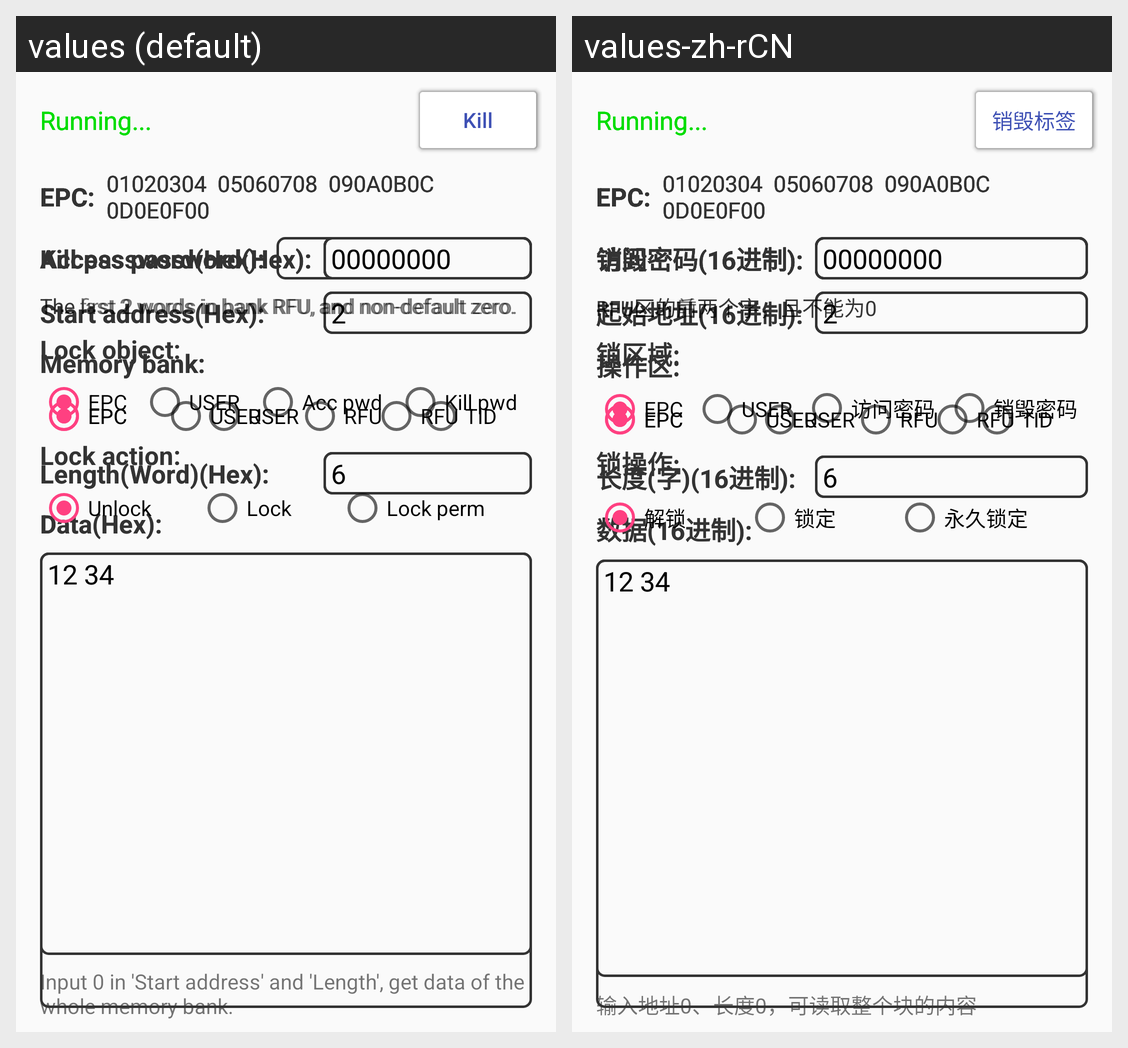

Translations of the strings shown on this Android screen, per locale in the grid:
Android screen res/layout/activity_tag_operation.xml rendered under 2 locales, left to right: values (default), values-zh-rCN. Device: Nexus 5 (rendered at 1080×1920; each locale shown at half size, 540×960, under a caption strip naming it); theme AppTheme.
Strings drawn on this screen, with the default value and each locale's value (text and hints the layout hard-codes, and strings that could not be matched under every locale, appear in the picture but are not listed):

text_btn_read
  values: Read
  values-zh-rCN: 读标签

text_tv_anchor_epc
  values: EPC:
  values-zh-rCN: EPC:

text_tv_anchor_access_pwd
  values: Access password(Hex):
  values-zh-rCN: 访问密码(16进制):

text_tv_anchor_start_addr
  values: Start address(Hex):
  values-zh-rCN: 起始地址(16进制):

text_tv_anchor_memory_bank
  values: Memory bank:
  values-zh-rCN: 操作区:

text_rb_epc
  values: EPC
  values-zh-rCN: EPC

text_rb_user
  values: USER
  values-zh-rCN: USER

text_rb_reserve
  values: RFU
  values-zh-rCN: RFU

text_rb_tid
  values: TID
  values-zh-rCN: TID

text_tv_anchor_length
  values: Length(Word)(Hex):
  values-zh-rCN: 长度(字)(16进制):

text_tv_anchor_data
  values: Data(Hex):
  values-zh-rCN: 数据(16进制):

text_hint_read_length
  values: Input 0 in 'Start address' and 'Length', get data of the whole memory bank.
  values-zh-rCN: 输入地址0、长度0，可读取整个块的内容

text_btn_write
  values: Write
  values-zh-rCN: 写标签

text_btn_lock
  values: Lock
  values-zh-rCN: 锁标签

text_hint_acc_pwd
  values: The last 2 words in bank RFU, and non-default zero.
  values-zh-rCN: RFU区的后两个字，且不能为0

text_tv_anchor_lock_object
  values: Lock object:
  values-zh-rCN: 锁区域:

text_rb_access_pwd
  values: Acc pwd
  values-zh-rCN: 访问密码

text_rb_kill_pwd
  values: Kill pwd
  values-zh-rCN: 销毁密码

text_tv_anchor_lock_action
  values: Lock action:
  values-zh-rCN: 锁操作:

text_rb_unlock
  values: Unlock
  values-zh-rCN: 解锁

text_rb_lock
  values: Lock
  values-zh-rCN: 锁定

text_rb_lock_perm
  values: Lock perm
  values-zh-rCN: 永久锁定

text_btn_kill
  values: Kill
  values-zh-rCN: 销毁标签

text_tv_anchor_kill_pwd
  values: Kill password(Hex):
  values-zh-rCN: 销毁密码(16进制):

text_hint_kill_pwd
  values: The first 2 words in bank RFU, and non-default zero.
  values-zh-rCN: RFU区的前两个字，且不能为0
